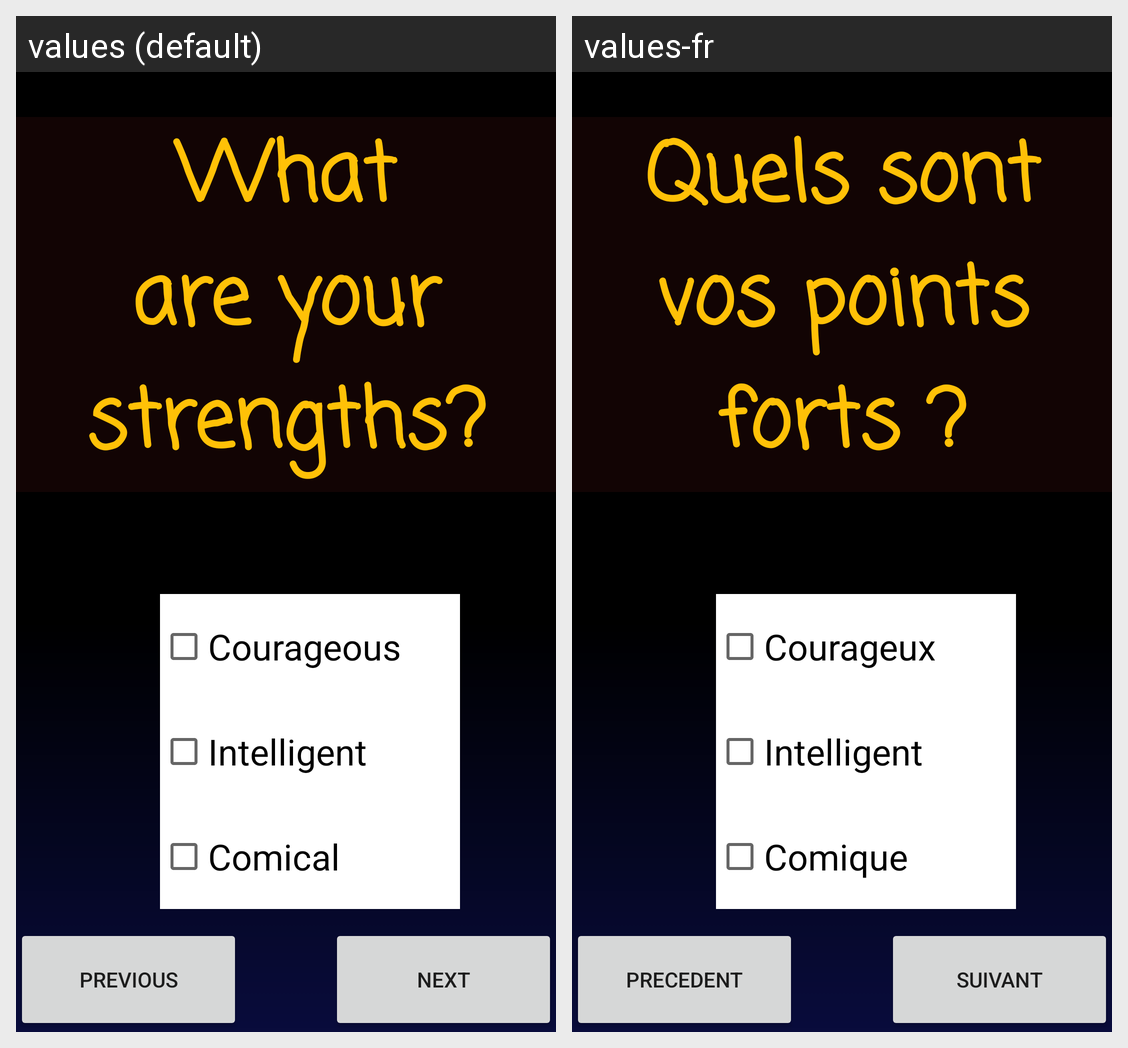

Translations of the strings shown on this Android screen, per locale in the grid:
Android screen res/layout/activity_gameone_page5.xml rendered under 2 locales, left to right: values (default), values-fr. Device: Nexus 5 (rendered at 1080×1920; each locale shown at half size, 540×960, under a caption strip naming it); theme Theme.CharacterGame.
Strings drawn on this screen, with the default value and each locale's value (text and hints the layout hard-codes, and strings that could not be matched under every locale, appear in the picture but are not listed):

CB1_Q5
  values: Courageous
  values-fr: Courageux

CB2_Q5
  values: Intelligent
  values-fr: Intelligent

CB3_Q5
  values: Comical
  values-fr: Comique

btsuivant
  values: Next
  values-fr: Suivant

Question5
  values: What are your strengths?
  values-fr: Quels sont vos points forts ?

btprecedent
  values: Previous
  values-fr: Precedent
